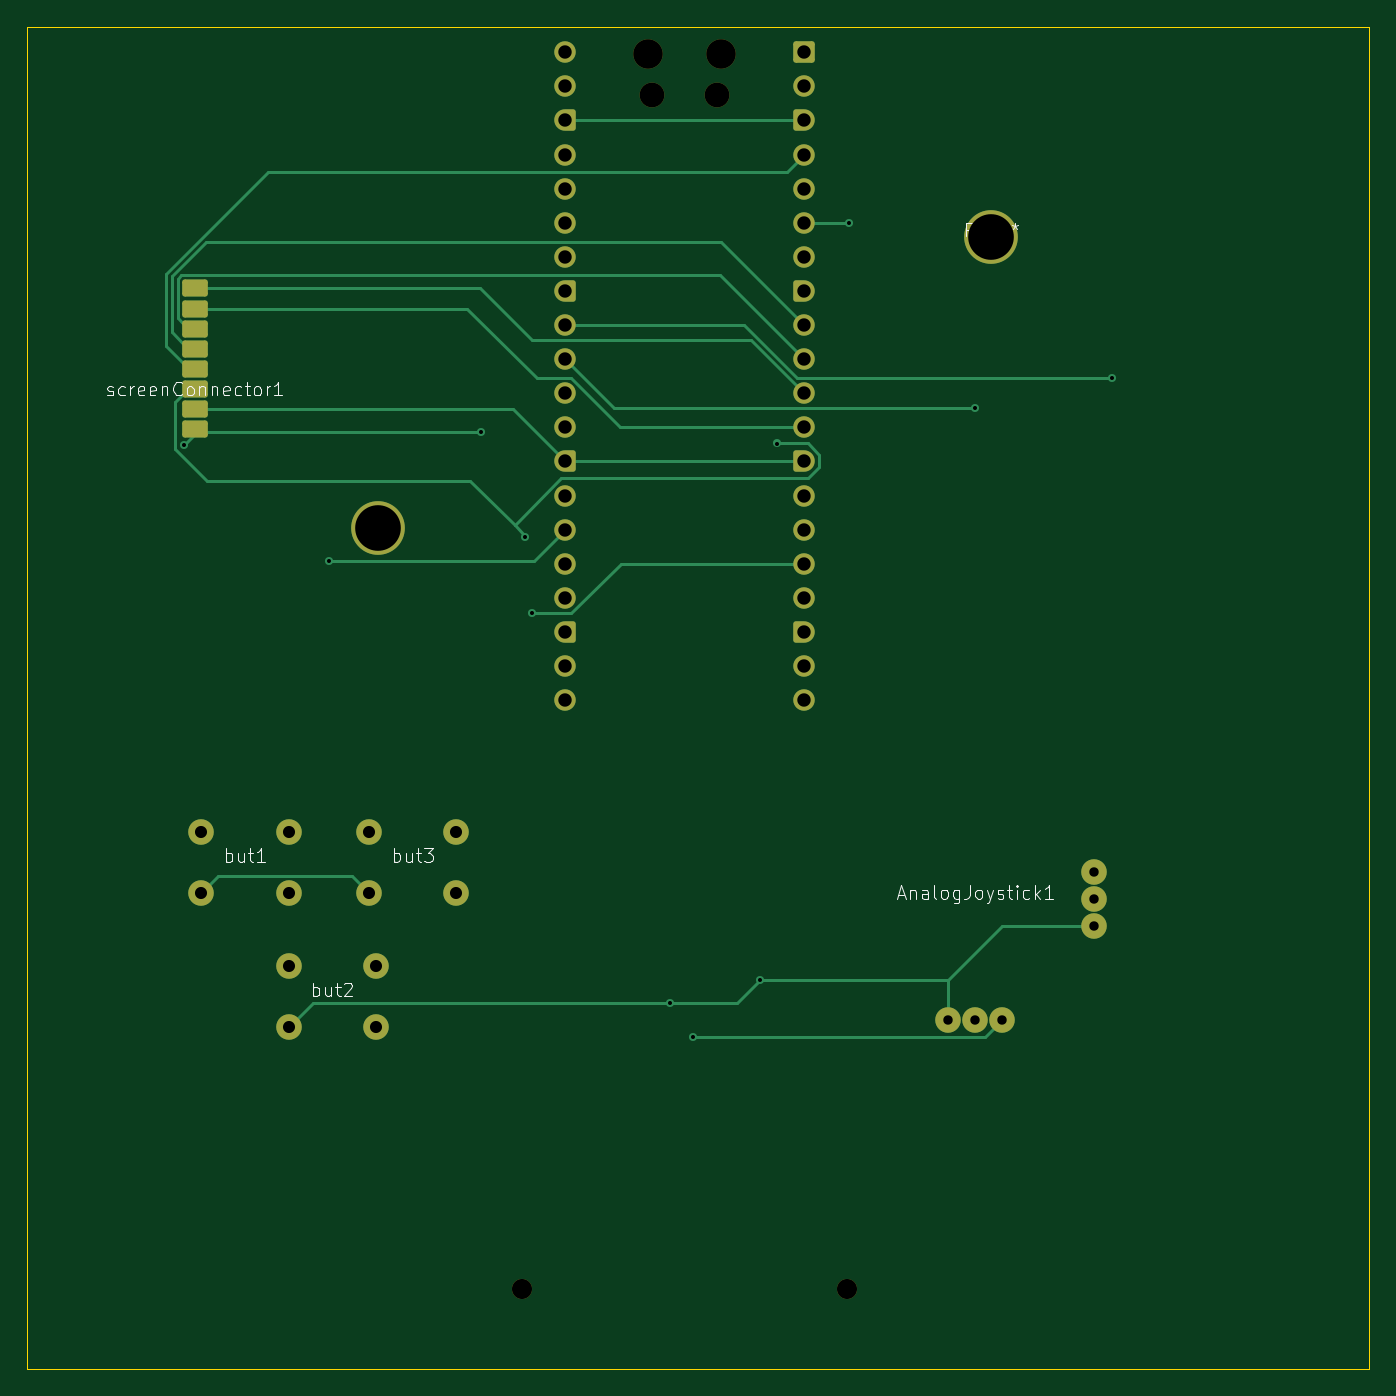
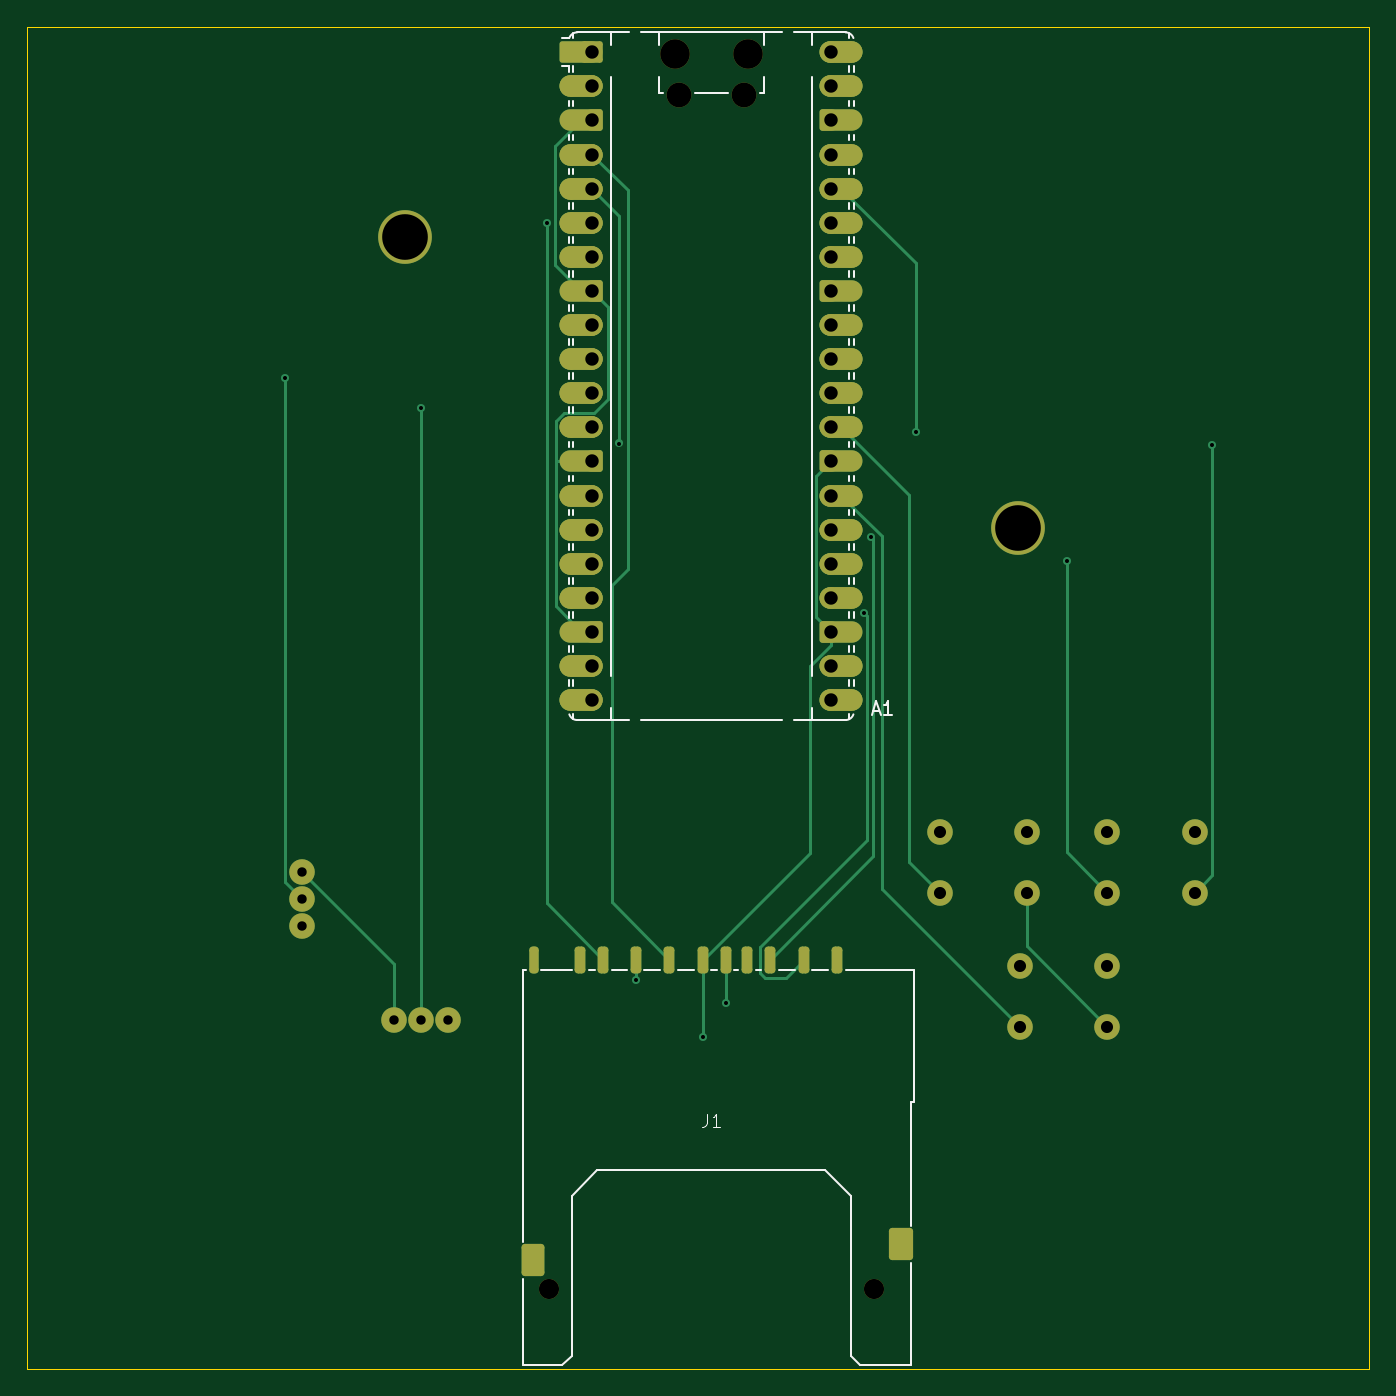
Circuit board: 11 layer files. Board 100.0 x 100.0 mm.
- bottom_copper: PicoConsole-B_Cu.gbl (18273 bytes)
- bottom_mask: PicoConsole-B_Mask.gbs (8392 bytes)
- paste: PicoConsole-B_Paste.gbp (1780 bytes)
- bottom_silk: PicoConsole-B_Silkscreen.gbo (8380 bytes)
- outline: PicoConsole-Edge_Cuts.gm1 (608 bytes)
- top_copper: PicoConsole-F_Cu.gtl (12231 bytes)
- top_mask: PicoConsole-F_Mask.gts (5024 bytes)
- paste: PicoConsole-F_Paste.gtp (1332 bytes)
- top_silk: PicoConsole-F_Silkscreen.gto (21533 bytes)
- drill: PicoConsole-NPTH.drl (556 bytes)
- drill: PicoConsole-PTH.drl (1635 bytes)

=== bottom_copper: PicoConsole-B_Cu.gbl (18273 bytes, source omitted) ===
=== bottom_mask: PicoConsole-B_Mask.gbs (8392 bytes, source omitted) ===
=== paste: PicoConsole-B_Paste.gbp (1780 bytes, source withheld) ===
=== bottom_silk: PicoConsole-B_Silkscreen.gbo (8380 bytes, source omitted) ===
=== outline: PicoConsole-Edge_Cuts.gm1 ===
%TF.GenerationSoftware,KiCad,Pcbnew,9.0.0*%
%TF.CreationDate,2025-03-20T22:54:18+00:00*%
%TF.ProjectId,PicoConsole,5069636f-436f-46e7-936f-6c652e6b6963,rev?*%
%TF.SameCoordinates,Original*%
%TF.FileFunction,Profile,NP*%
%FSLAX46Y46*%
G04 Gerber Fmt 4.6, Leading zero omitted, Abs format (unit mm)*
G04 Created by KiCad (PCBNEW 9.0.0) date 2025-03-20 22:54:18*
%MOMM*%
%LPD*%
G01*
G04 APERTURE LIST*
%TA.AperFunction,Profile*%
%ADD10C,0.050000*%
%TD*%
G04 APERTURE END LIST*
D10*
X56000000Y-26500000D02*
X156000000Y-26500000D01*
X156000000Y-126500000D01*
X56000000Y-126500000D01*
X56000000Y-26500000D01*
M02*

=== top_copper: PicoConsole-F_Cu.gtl (12231 bytes, source omitted) ===
=== top_mask: PicoConsole-F_Mask.gts (5024 bytes, source withheld) ===
=== paste: PicoConsole-F_Paste.gtp (1332 bytes, source withheld) ===
=== top_silk: PicoConsole-F_Silkscreen.gto (21533 bytes, source omitted) ===
=== drill: PicoConsole-NPTH.drl ===
M48
; DRILL file {KiCad 9.0.0} date 2025-03-20T22:54:26+0000
; FORMAT={-:-/ absolute / metric / decimal}
; #@! TF.CreationDate,2025-03-20T22:54:26+00:00
; #@! TF.GenerationSoftware,Kicad,Pcbnew,9.0.0
; #@! TF.FileFunction,NonPlated,1,2,NPTH
FMAT,2
METRIC
; #@! TA.AperFunction,NonPlated,NPTH,ComponentDrill
T1C1.500
; #@! TA.AperFunction,NonPlated,NPTH,ComponentDrill
T2C1.850
; #@! TA.AperFunction,NonPlated,NPTH,ComponentDrill
T3C2.200
%
G90
G05
T1
X92.9Y-120.5
X117.1Y-120.5
T2
X102.575Y-31.567
X107.425Y-31.567
T3
X102.275Y-28.537
X107.725Y-28.537
M30

=== drill: PicoConsole-PTH.drl ===
M48
; DRILL file {KiCad 9.0.0} date 2025-03-20T22:54:26+0000
; FORMAT={-:-/ absolute / metric / decimal}
; #@! TF.CreationDate,2025-03-20T22:54:26+00:00
; #@! TF.GenerationSoftware,Kicad,Pcbnew,9.0.0
; #@! TF.FileFunction,Plated,1,2,PTH
FMAT,2
METRIC
; #@! TA.AperFunction,Plated,PTH,ViaDrill
T1C0.300
; #@! TA.AperFunction,Plated,PTH,ComponentDrill
T2C0.700
; #@! TA.AperFunction,Plated,PTH,ComponentDrill
T3C0.900
; #@! TA.AperFunction,Plated,PTH,ComponentDrill
T4C1.000
; #@! TA.AperFunction,Plated,PTH,ComponentDrill
T5C3.400
%
G90
G05
T1
X67.674Y-57.639
X78.5Y-66.327
X89.792Y-56.715
X93.098Y-64.51
X93.632Y-70.194
X103.92Y-99.222
X105.62Y-101.746
X110.62Y-97.512
X111.853Y-57.55
X117.253Y-41.107
X126.65Y-54.91
X136.796Y-52.679
T2
X124.65Y-100.475
X126.65Y-100.475
X128.65Y-100.475
X135.5Y-89.5
X135.5Y-91.5
X135.5Y-93.5
T3
X69.0Y-86.5
X69.0Y-91.0
X75.5Y-86.5
X75.5Y-91.0
X75.5Y-96.5
X75.5Y-101.0
X81.5Y-86.5
X81.5Y-91.0
X82.0Y-96.5
X82.0Y-101.0
X88.0Y-86.5
X88.0Y-91.0
T4
X96.11Y-28.407
X96.11Y-30.947
X96.11Y-33.487
X96.11Y-36.027
X96.11Y-38.567
X96.11Y-41.107
X96.11Y-43.648
X96.11Y-46.188
X96.11Y-48.727
X96.11Y-51.267
X96.11Y-53.807
X96.11Y-56.347
X96.11Y-58.887
X96.11Y-61.427
X96.11Y-63.967
X96.11Y-66.507
X96.11Y-69.047
X96.11Y-71.587
X96.11Y-74.127
X96.11Y-76.667
X113.89Y-28.407
X113.89Y-30.947
X113.89Y-33.487
X113.89Y-36.027
X113.89Y-38.567
X113.89Y-41.107
X113.89Y-43.648
X113.89Y-46.188
X113.89Y-48.727
X113.89Y-51.267
X113.89Y-53.807
X113.89Y-56.347
X113.89Y-58.887
X113.89Y-61.427
X113.89Y-63.967
X113.89Y-66.507
X113.89Y-69.047
X113.89Y-71.587
X113.89Y-74.127
X113.89Y-76.667
T5
X82.15Y-63.85
X127.85Y-42.15
M30

